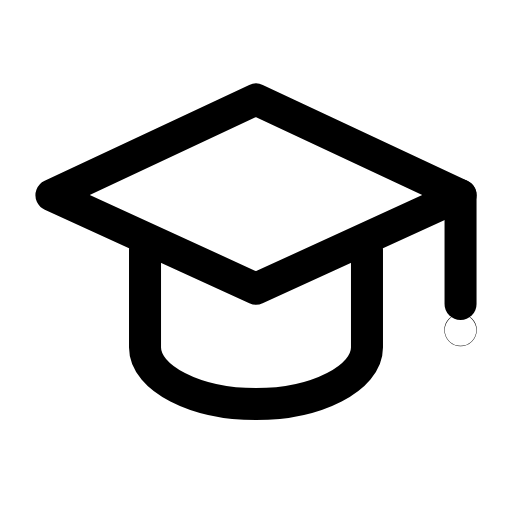
t = 0.00 s
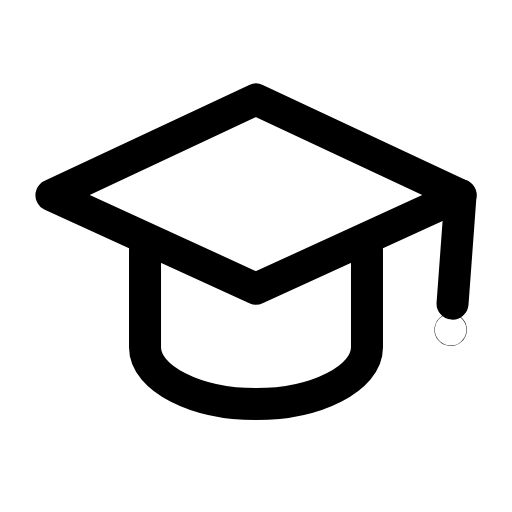
t = 0.31 s
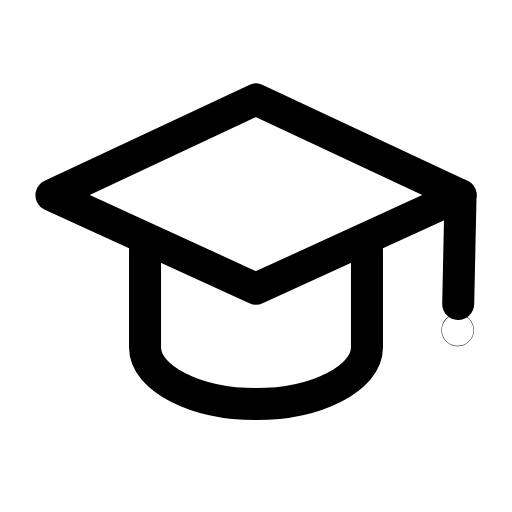
t = 0.60 s
t = 0.88 s: frame unchanged from t = 0.00 s, image omitted
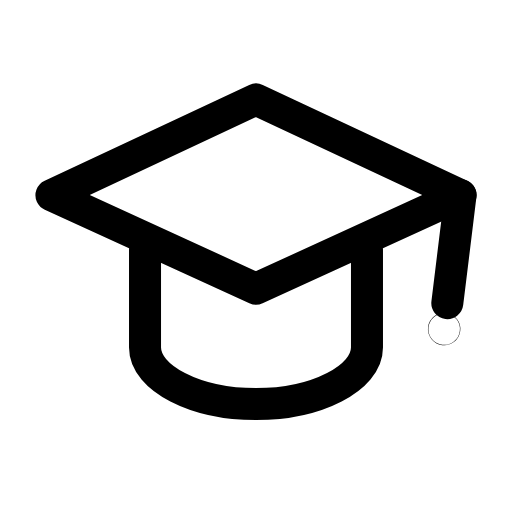
t = 1.22 s
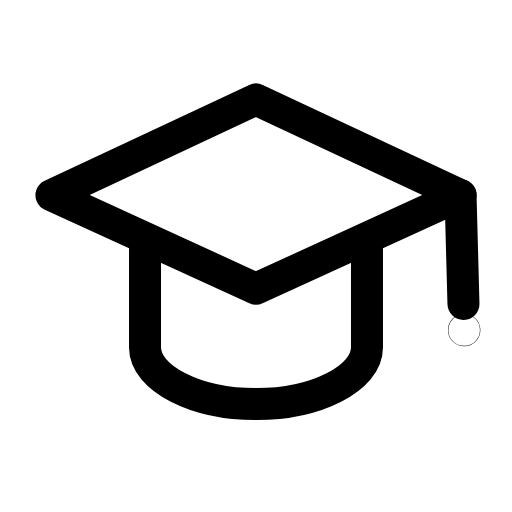
t = 1.50 s

The animated SVG that drew these frames (rendered in a browser with its animation timeline set to each time). Animation: 1 SMIL element (animateTransform=1); one cycle of 1.80 s, repeats indefinitely.

<svg xmlns="http://www.w3.org/2000/svg" width="24" height="24" viewBox="0 0 24 24" fill="none"><g transform="translate(-0.24 -0.236) scale(1.02)"><path stroke="currentColor" stroke-width="1.471" stroke-linecap="round" stroke-linejoin="round" fill="none" d="M12 4.8L2.6 9.2L12 13.5L21.4 9.2Z"></path><path stroke="currentColor" stroke-width="1.471" stroke-linecap="round" stroke-linejoin="round" fill="none" d="M6.9 11.7L6.9 16.2C6.9 17.6 9.2 18.8 12 18.8S17.1 17.6 17.1 16.2L17.1 11.7"></path><g><animateTransform attributeName="transform" type="rotate" values="0 21.4 9.2;-9 21.4 9.2;7 21.4 9.2;0 21.4 9.2;0 21.4 9.2;7 21.4 9.2;-9 21.4 9.2;0 21.4 9.2;0 21.4 9.2" keyTimes="0;0.135;0.2925;0.45;0.6;0.705;0.81;0.9;1" dur="1.8s" repeatCount="indefinite" calcMode="spline" keySplines="0.16 1 0.3 1;0.16 1 0.3 1;0.16 1 0.3 1;0.16 1 0.3 1;0.16 1 0.3 1;0.16 1 0.3 1;0.16 1 0.3 1;0.16 1 0.3 1"/><line stroke="currentColor" stroke-width="1.471" stroke-linecap="round" stroke-linejoin="round" fill="none" x1="21.4" y1="9.2" x2="21.4" y2="14.2"></line><circle stroke="currentColor" stroke-width="1.471" stroke-linecap="round" stroke-linejoin="round" fill="none" cx="21.4" cy="15.4" r="0.01"></circle></g></g></svg>
